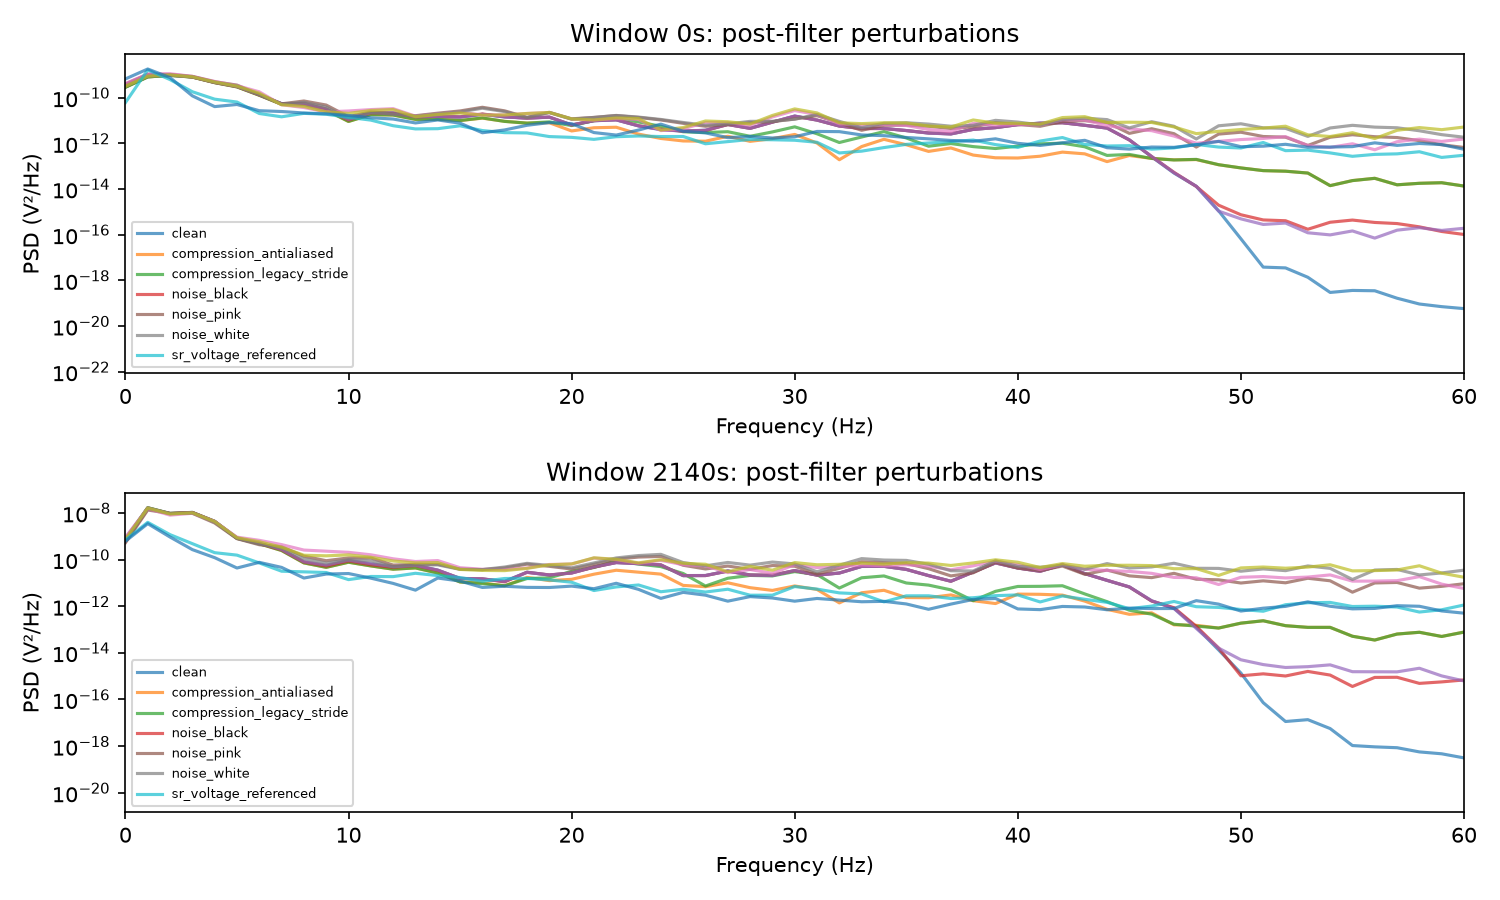

Source data for this figure (header and first rows):
patient, file, start_sec, end_sec, label, channel, condition, trial, frequency_hz, psd_v2_hz
chb08, chb08_21.edf, 0.0, 4.0, 0, FP1-F7, clean, 0, 0.0, 2.8723279323693384e-10
chb08, chb08_21.edf, 0.0, 4.0, 0, FP1-F7, clean, 0, 1.0, 8.157885430561979e-10
chb08, chb08_21.edf, 0.0, 4.0, 0, FP1-F7, clean, 0, 2.0, 9.554733684821622e-10
chb08, chb08_21.edf, 0.0, 4.0, 0, FP1-F7, clean, 0, 3.0, 8.080195131311783e-10
chb08, chb08_21.edf, 0.0, 4.0, 0, FP1-F7, clean, 0, 4.0, 4.661350157703827e-10
chb08, chb08_21.edf, 0.0, 4.0, 0, FP1-F7, clean, 0, 5.0, 3.0732097223971394e-10
chb08, chb08_21.edf, 0.0, 4.0, 0, FP1-F7, clean, 0, 6.0, 1.3455936349102705e-10
chb08, chb08_21.edf, 0.0, 4.0, 0, FP1-F7, clean, 0, 7.0, 5.498522835181176e-11
chb08, chb08_21.edf, 0.0, 4.0, 0, FP1-F7, clean, 0, 8.0, 5.488682039996831e-11
chb08, chb08_21.edf, 0.0, 4.0, 0, FP1-F7, clean, 0, 9.0, 3.184087889096193e-11
chb08, chb08_21.edf, 0.0, 4.0, 0, FP1-F7, clean, 0, 10.0, 1.0560875102909958e-11
chb08, chb08_21.edf, 0.0, 4.0, 0, FP1-F7, clean, 0, 11.0, 2.2047246128960583e-11
chb08, chb08_21.edf, 0.0, 4.0, 0, FP1-F7, clean, 0, 12.0, 2.1571401048221748e-11
chb08, chb08_21.edf, 0.0, 4.0, 0, FP1-F7, clean, 0, 13.0, 1.4625898383447608e-11
chb08, chb08_21.edf, 0.0, 4.0, 0, FP1-F7, clean, 0, 14.0, 1.5127450041349323e-11
chb08, chb08_21.edf, 0.0, 4.0, 0, FP1-F7, clean, 0, 15.0, 1.4152587037445818e-11
chb08, chb08_21.edf, 0.0, 4.0, 0, FP1-F7, clean, 0, 16.0, 1.8831779080599778e-11
chb08, chb08_21.edf, 0.0, 4.0, 0, FP1-F7, clean, 0, 17.0, 1.4358812812717298e-11
chb08, chb08_21.edf, 0.0, 4.0, 0, FP1-F7, clean, 0, 18.0, 1.2719664051682321e-11
chb08, chb08_21.edf, 0.0, 4.0, 0, FP1-F7, clean, 0, 19.0, 1.3961204901765858e-11
chb08, chb08_21.edf, 0.0, 4.0, 0, FP1-F7, clean, 0, 20.0, 6.366759401389775e-12
chb08, chb08_21.edf, 0.0, 4.0, 0, FP1-F7, clean, 0, 21.0, 9.83675059242487e-12
chb08, chb08_21.edf, 0.0, 4.0, 0, FP1-F7, clean, 0, 22.0, 1.0698803661730431e-11
chb08, chb08_21.edf, 0.0, 4.0, 0, FP1-F7, clean, 0, 23.0, 5.789439712787432e-12
chb08, chb08_21.edf, 0.0, 4.0, 0, FP1-F7, clean, 0, 24.0, 4.0387055374299596e-12
chb08, chb08_21.edf, 0.0, 4.0, 0, FP1-F7, clean, 0, 25.0, 3.4406817283434406e-12
chb08, chb08_21.edf, 0.0, 4.0, 0, FP1-F7, clean, 0, 26.0, 3.7307953058192874e-12
chb08, chb08_21.edf, 0.0, 4.0, 0, FP1-F7, clean, 0, 27.0, 6.733522450830204e-12
chb08, chb08_21.edf, 0.0, 4.0, 0, FP1-F7, clean, 0, 28.0, 4.554934308923975e-12
chb08, chb08_21.edf, 0.0, 4.0, 0, FP1-F7, clean, 0, 29.0, 8.489667265743972e-12
chb08, chb08_21.edf, 0.0, 4.0, 0, FP1-F7, clean, 0, 30.0, 1.5614376239968854e-11
chb08, chb08_21.edf, 0.0, 4.0, 0, FP1-F7, clean, 0, 31.0, 1.0415002358566896e-11
chb08, chb08_21.edf, 0.0, 4.0, 0, FP1-F7, clean, 0, 32.0, 5.742482991258797e-12
chb08, chb08_21.edf, 0.0, 4.0, 0, FP1-F7, clean, 0, 33.0, 4.51490464842861e-12
chb08, chb08_21.edf, 0.0, 4.0, 0, FP1-F7, clean, 0, 34.0, 4.482297823592921e-12
chb08, chb08_21.edf, 0.0, 4.0, 0, FP1-F7, clean, 0, 35.0, 3.634605339143552e-12
chb08, chb08_21.edf, 0.0, 4.0, 0, FP1-F7, clean, 0, 36.0, 2.8303021988909485e-12
chb08, chb08_21.edf, 0.0, 4.0, 0, FP1-F7, clean, 0, 37.0, 2.602844789994191e-12
chb08, chb08_21.edf, 0.0, 4.0, 0, FP1-F7, clean, 0, 38.0, 4.0957902733327315e-12
chb08, chb08_21.edf, 0.0, 4.0, 0, FP1-F7, clean, 0, 39.0, 4.88464181219313e-12
chb08, chb08_21.edf, 0.0, 4.0, 0, FP1-F7, clean, 0, 40.0, 6.624058116015544e-12
chb08, chb08_21.edf, 0.0, 4.0, 0, FP1-F7, clean, 0, 41.0, 7.697041329286003e-12
chb08, chb08_21.edf, 0.0, 4.0, 0, FP1-F7, clean, 0, 42.0, 8.010035498065812e-12
chb08, chb08_21.edf, 0.0, 4.0, 0, FP1-F7, clean, 0, 43.0, 6.1732941024248894e-12
chb08, chb08_21.edf, 0.0, 4.0, 0, FP1-F7, clean, 0, 44.0, 4.663003615718199e-12
chb08, chb08_21.edf, 0.0, 4.0, 0, FP1-F7, clean, 0, 45.0, 1.4213937212999834e-12
chb08, chb08_21.edf, 0.0, 4.0, 0, FP1-F7, clean, 0, 46.0, 2.574495388611036e-13
chb08, chb08_21.edf, 0.0, 4.0, 0, FP1-F7, clean, 0, 47.0, 5.0164851786237206e-14
chb08, chb08_21.edf, 0.0, 4.0, 0, FP1-F7, clean, 0, 48.0, 1.3142453462431209e-14
chb08, chb08_21.edf, 0.0, 4.0, 0, FP1-F7, clean, 0, 49.0, 1.116996444938551e-15
chb08, chb08_21.edf, 0.0, 4.0, 0, FP1-F7, clean, 0, 50.0, 6.619271562419667e-17
chb08, chb08_21.edf, 0.0, 4.0, 0, FP1-F7, clean, 0, 51.0, 3.8138805133648465e-18
chb08, chb08_21.edf, 0.0, 4.0, 0, FP1-F7, clean, 0, 52.0, 3.520985053447871e-18
chb08, chb08_21.edf, 0.0, 4.0, 0, FP1-F7, clean, 0, 53.0, 1.3678113847609461e-18
chb08, chb08_21.edf, 0.0, 4.0, 0, FP1-F7, clean, 0, 54.0, 2.965108161878402e-19
chb08, chb08_21.edf, 0.0, 4.0, 0, FP1-F7, clean, 0, 55.0, 3.63046512886367e-19
chb08, chb08_21.edf, 0.0, 4.0, 0, FP1-F7, clean, 0, 56.0, 3.509273097963069e-19
chb08, chb08_21.edf, 0.0, 4.0, 0, FP1-F7, clean, 0, 57.0, 1.656009588577675e-19
chb08, chb08_21.edf, 0.0, 4.0, 0, FP1-F7, clean, 0, 58.0, 9.234322479411275e-20
chb08, chb08_21.edf, 0.0, 4.0, 0, FP1-F7, clean, 0, 59.0, 7.079613205137246e-20
... 2,778 more rows
